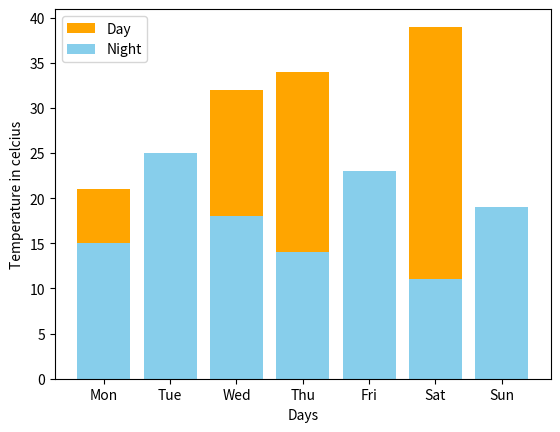

Reproduce this figure in Python.
from matplotlib import pyplot as pyp

days = ["Mon","Tue","Wed","Thu","Fri","Sat","Sun"]
temp_day = [21,25,32,34,23,39,18]
temp_night = [15,25,18,14,23,11,19]

pyp.ylabel("Temperature in celcius")
pyp.xlabel("Days")

pyp.bar(days, temp_day, color="orange")
pyp.bar(days, temp_night, color = "skyblue")

pyp.legend(["Day", "Night"])
pyp.show()

print("Hello")